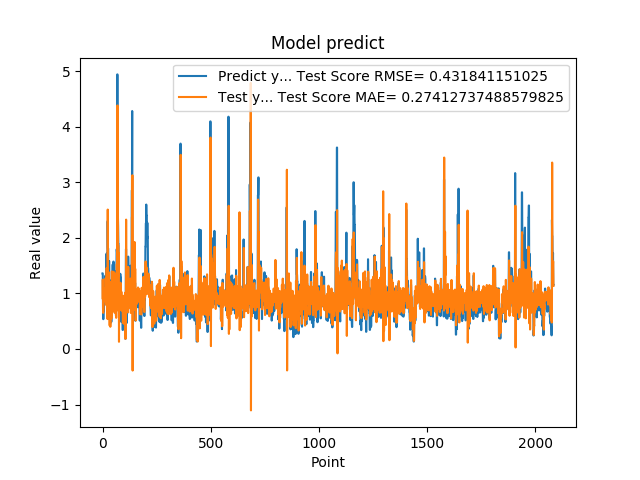

The table this chart was drawn from, first rows:
1.359479665756225586e+00, 9.125399939169634989e-01
1.359479665756225586e+00, 1.248023991055779547e+00
7.633988261222839355e-01, 9.659874128565435480e-01
5.357339978218078613e-01, 6.485837574289481378e-01
5.357339978218078613e-01, 7.416080426053478503e-01
6.781889796257019043e-01, 8.827284607245690085e-01
6.781889796257019043e-01, 8.674994796490023141e-01
7.839810252189636230e-01, 8.575371624887087041e-01
1.169367671012878418e+00, 8.672908179829960096e-01
1.169367671012878418e+00, 1.091565986447863068e+00
1.015287995338439941e+00, 8.663933989855722162e-01
1.015287995338439941e+00, 1.095382013904272700e+00
9.259430170059204102e-01, 1.047289061666661025e+00
1.319244027137756348e+00, 9.591325514516614303e-01
1.319244027137756348e+00, 1.271144400493605220e+00
9.717460274696351208e-01, 1.039306927336954178e+00
9.717460274696351208e-01, 7.931318319318115817e-01
1.176299691200256348e+00, 1.013696054461688423e+00
1.714609026908874290e+00, 1.025302550636339571e+00
1.714609026908874290e+00, 1.456514965571975573e+00
1.307337045669555664e+00, 1.065739711912215171e+00
1.307337045669555664e+00, 8.826300740905314024e-01
6.186890006065368652e-01, 1.088199402238619218e+00
2.298435926437377930e+00, 5.374903443850310714e-01
2.298435926437377930e+00, 2.507816735805547204e+00
1.808241009712219460e+00, 1.278201668315904538e+00
1.808241009712219460e+00, 1.056377561821570277e+00
8.794149756431579590e-01, 1.298376281029456125e+00
1.570945024490356445e+00, 5.801697008568770242e-01
1.570945024490356445e+00, 1.380334693464243312e+00
1.578516006469726562e+00, 1.088765132186330531e+00
1.578516006469726562e+00, 1.017996549616998259e+00
6.200309991836547852e-01, 1.049626091066129696e+00
9.928810000419615589e-01, 4.203308152320796021e-01
9.928810000419615589e-01, 1.205620771698261207e+00
4.551869928836823065e-01, 1.005861418358877657e+00
4.551869928836823065e-01, 3.983472581572441995e-01
1.017398953437805176e+00, 7.190167616606479850e-01
8.378469944000244141e-01, 1.126849814658379190e+00
8.378469944000244141e-01, 8.215236299862898051e-01
4.884769916534424383e-01, 9.050539379692061903e-01
4.884769916534424383e-01, 5.459795377031813057e-01
1.246340990066528320e+00, 6.962449988065726458e-01
1.209630966186523438e+00, 1.396075678542535892e+00
1.209630966186523438e+00, 9.592456047712527578e-01
1.252451062202453613e+00, 9.649055841184660531e-01
1.252451062202453613e+00, 9.853529139620118560e-01
1.519726991653442383e+00, 9.624365447277301033e-01
1.063797950744629128e+00, 1.152872233308848582e+00
1.063797950744629128e+00, 6.839127504116655487e-01
1.571495056152343750e+00, 9.650328275615361884e-01
1.571495056152343750e+00, 1.388176340692652611e+00
1.278105020523071289e+00, 1.040416867148308500e+00
1.192077994346618874e+00, 9.213284597325611669e-01
1.192077994346618874e+00, 9.761239490486008918e-01
8.304439187049865723e-01, 1.043826639524324529e+00
8.304439187049865723e-01, 6.481605101361836985e-01
1.402015686035156250e+00, 9.430409877010996755e-01
1.156504034996032715e+00, 1.355667943390178598e+00
1.156504034996032715e+00, 9.965848263471721591e-01
1.162554860115051270e+00, 1.070692505285367080e+00
... 2,024 more rows
